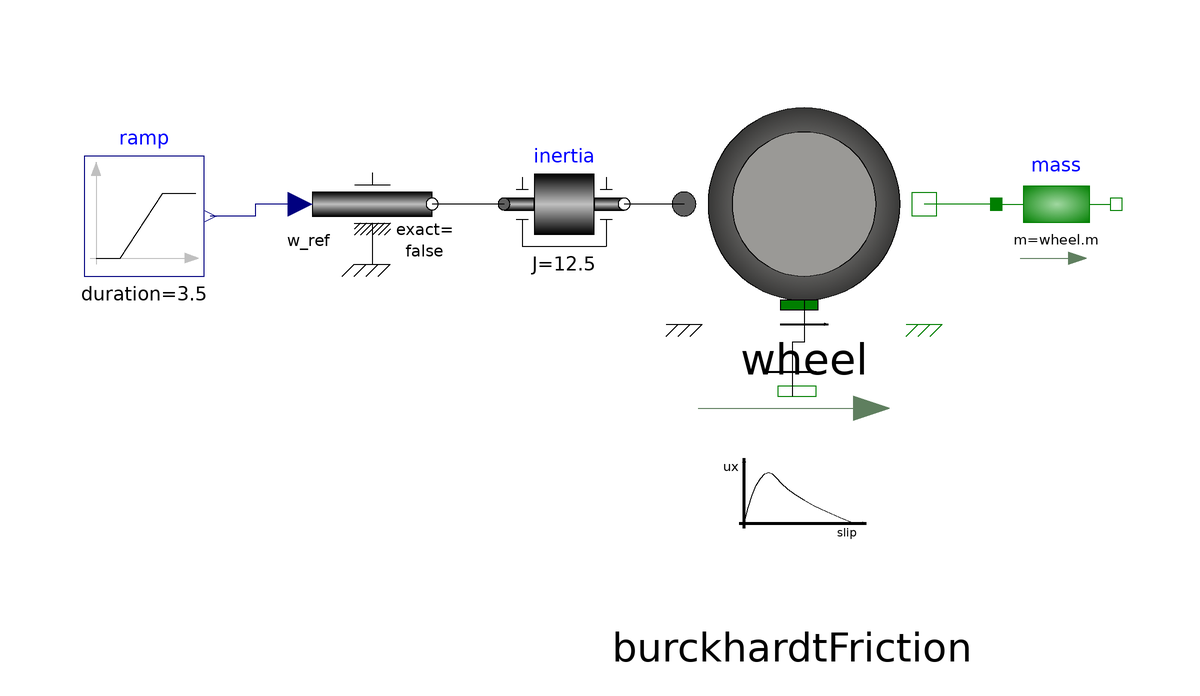

The Modelica model whose source follows is shown above as a component diagram (icons at their Placement, wires along their Line points).

model Overbraking
  extends Modelica.Icons.Example;
  Wheel wheel(R = 0.3, m = 400) annotation(
    Placement(transformation(origin = {28, 0}, extent = {{-20, -20}, {20, 20}})));
  Modelica.Mechanics.Rotational.Components.Inertia inertia(J = 12.5, phi(start = 0, fixed = true)) annotation(
    Placement(transformation(origin = {-12, 0}, extent = {{-10, -10}, {10, 10}})));
  Modelica.Mechanics.Translational.Components.Mass mass(m = wheel.m, s(fixed = true), v(fixed=true, start=30)) annotation(
    Placement(transformation(origin = {70, 0}, extent = {{-10, -10}, {10, 10}})));
  Modelica.Blocks.Sources.Ramp ramp(height = -30/wheel.R, duration = 3.5, startTime = 5, offset = 30/wheel.R) annotation(
    Placement(transformation(origin = {-82, -2}, extent = {{-10, -10}, {10, 10}})));
  Modelica.Mechanics.Rotational.Sources.Speed speed(f_crit = 10) annotation(
    Placement(transformation(origin = {-44, 0}, extent = {{-10, -10}, {10, 10}})));
  BurckhardtFriction burckhardtFriction annotation(
    Placement(transformation(origin = {26, -48}, extent = {{-20, -20}, {20, 20}})));
equation
  connect(wheel.flangeR, inertia.flange_b) annotation(
    Line(points = {{8, 0}, {-2, 0}}));
  connect(mass.flange_a, wheel.flangeT) annotation(
    Line(points = {{60, 0}, {48, 0}}, color = {0, 127, 0}));
  connect(inertia.flange_a, speed.flange) annotation(
    Line(points = {{-22, 0}, {-34, 0}}));
  connect(speed.w_ref, ramp.y) annotation(
    Line(points = {{-56, 0}, {-63.5, 0}, {-63.5, -2}, {-71, -2}}, color = {0, 0, 127}));
  connect(wheel.contactPoint_a, burckhardtFriction.contactPoint_b) annotation(
    Line(points = {{28, -16}, {28, -23}, {26, -23}, {26, -32}}));
  annotation(
    experiment(StopTime = 10, Tolerance = 1e-9),
    Diagram);
end Overbraking;